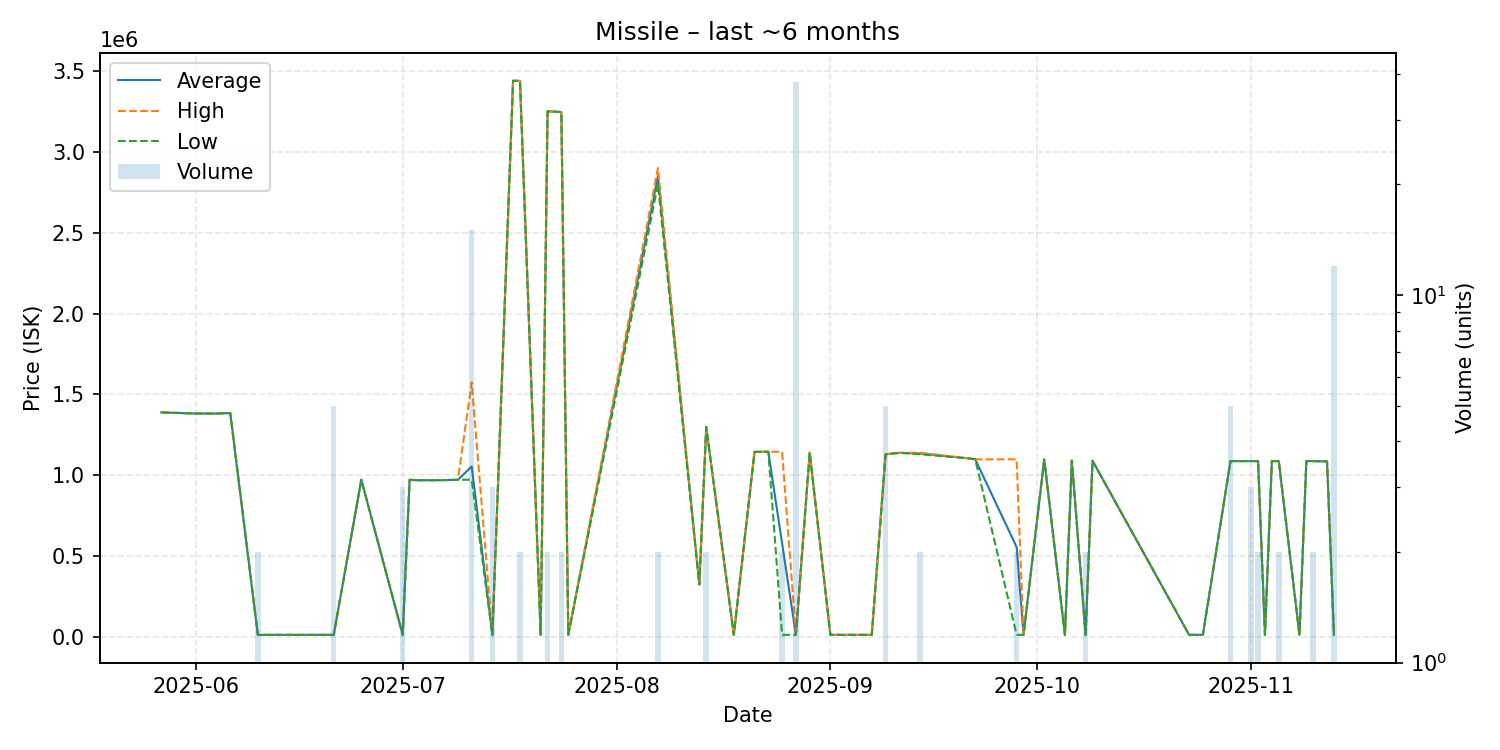

The data file committed next to this chart (first rows):
date, average, highest, lowest, order_count, volume
2025-05-27, 1389000, 1389000, 1389000, 1, 1
2025-06-01, 1382000, 1382000, 1382000, 1, 1
2025-06-04, 1382000, 1382000, 1382000, 1, 1
2025-06-06, 1385000, 1385000, 1385000, 1, 1
2025-06-10, 14010, 14010, 14010, 1, 2
2025-06-21, 14020, 14020, 14020, 1, 5
2025-06-25, 972900, 972900, 972900, 1, 1
2025-07-01, 14040, 14040, 14040, 1, 3
2025-07-02, 972500, 972500, 972500, 1, 1
2025-07-03, 969900, 969900, 969900, 1, 1
2025-07-06, 969900, 969900, 969900, 1, 1
2025-07-09, 972500, 972500, 972500, 1, 1
2025-07-11, 1055027, 1575000, 973000, 7, 15
2025-07-14, 14120, 14120, 14120, 1, 3
2025-07-17, 3439000, 3439000, 3439000, 1, 1
2025-07-18, 3437500, 3438000, 3437000, 2, 2
2025-07-21, 14130, 14130, 14130, 1, 1
2025-07-22, 3250000, 3250000, 3250000, 1, 2
2025-07-24, 3245500, 3246000, 3245000, 2, 2
2025-07-25, 14160, 14160, 14160, 1, 1
2025-08-07, 2850000, 2900000, 2800000, 2, 2
2025-08-13, 326000, 326000, 326000, 1, 1
2025-08-14, 1299000, 1299000, 1299000, 2, 2
2025-08-18, 14160, 14160, 14160, 1, 1
2025-08-21, 1145000, 1145000, 1145000, 1, 1
2025-08-23, 1146000, 1146000, 1146000, 1, 1
2025-08-25, 579580, 1145000, 14160, 2, 2
2025-08-27, 14143, 14160, 14130, 2, 38
2025-08-29, 1140000, 1140000, 1140000, 1, 1
2025-09-01, 14130, 14130, 14130, 1, 1
2025-09-07, 14130, 14130, 14130, 1, 1
2025-09-09, 1130000, 1130000, 1130000, 1, 5
2025-09-11, 1139000, 1139000, 1139000, 1, 1
2025-09-14, 1135000, 1140000, 1130000, 2, 2
2025-09-21, 1105000, 1105000, 1105000, 1, 1
2025-09-22, 1099000, 1099000, 1099000, 1, 1
2025-09-28, 556570, 1099000, 14140, 2, 2
2025-09-29, 14140, 14140, 14140, 1, 1
2025-10-02, 1098000, 1098000, 1098000, 1, 1
2025-10-05, 14140, 14140, 14140, 1, 1
2025-10-06, 1091000, 1091000, 1091000, 1, 1
2025-10-08, 14140, 14140, 14140, 1, 2
2025-10-09, 1090000, 1090000, 1090000, 1, 1
2025-10-23, 14150, 14150, 14150, 1, 1
2025-10-25, 14170, 14170, 14170, 1, 1
2025-10-29, 1088000, 1088000, 1088000, 1, 5
2025-11-01, 1088000, 1088000, 1088000, 1, 3
2025-11-02, 1088000, 1088000, 1088000, 2, 2
2025-11-03, 14180, 14180, 14180, 1, 1
2025-11-04, 1088000, 1088000, 1088000, 1, 1
2025-11-05, 1088000, 1088000, 1088000, 2, 2
2025-11-08, 14180, 14180, 14180, 1, 1
2025-11-09, 1088000, 1088000, 1088000, 1, 1
2025-11-10, 1088000, 1088000, 1088000, 2, 2
2025-11-12, 1086000, 1086000, 1086000, 1, 1
2025-11-13, 14177, 14180, 14170, 2, 12
